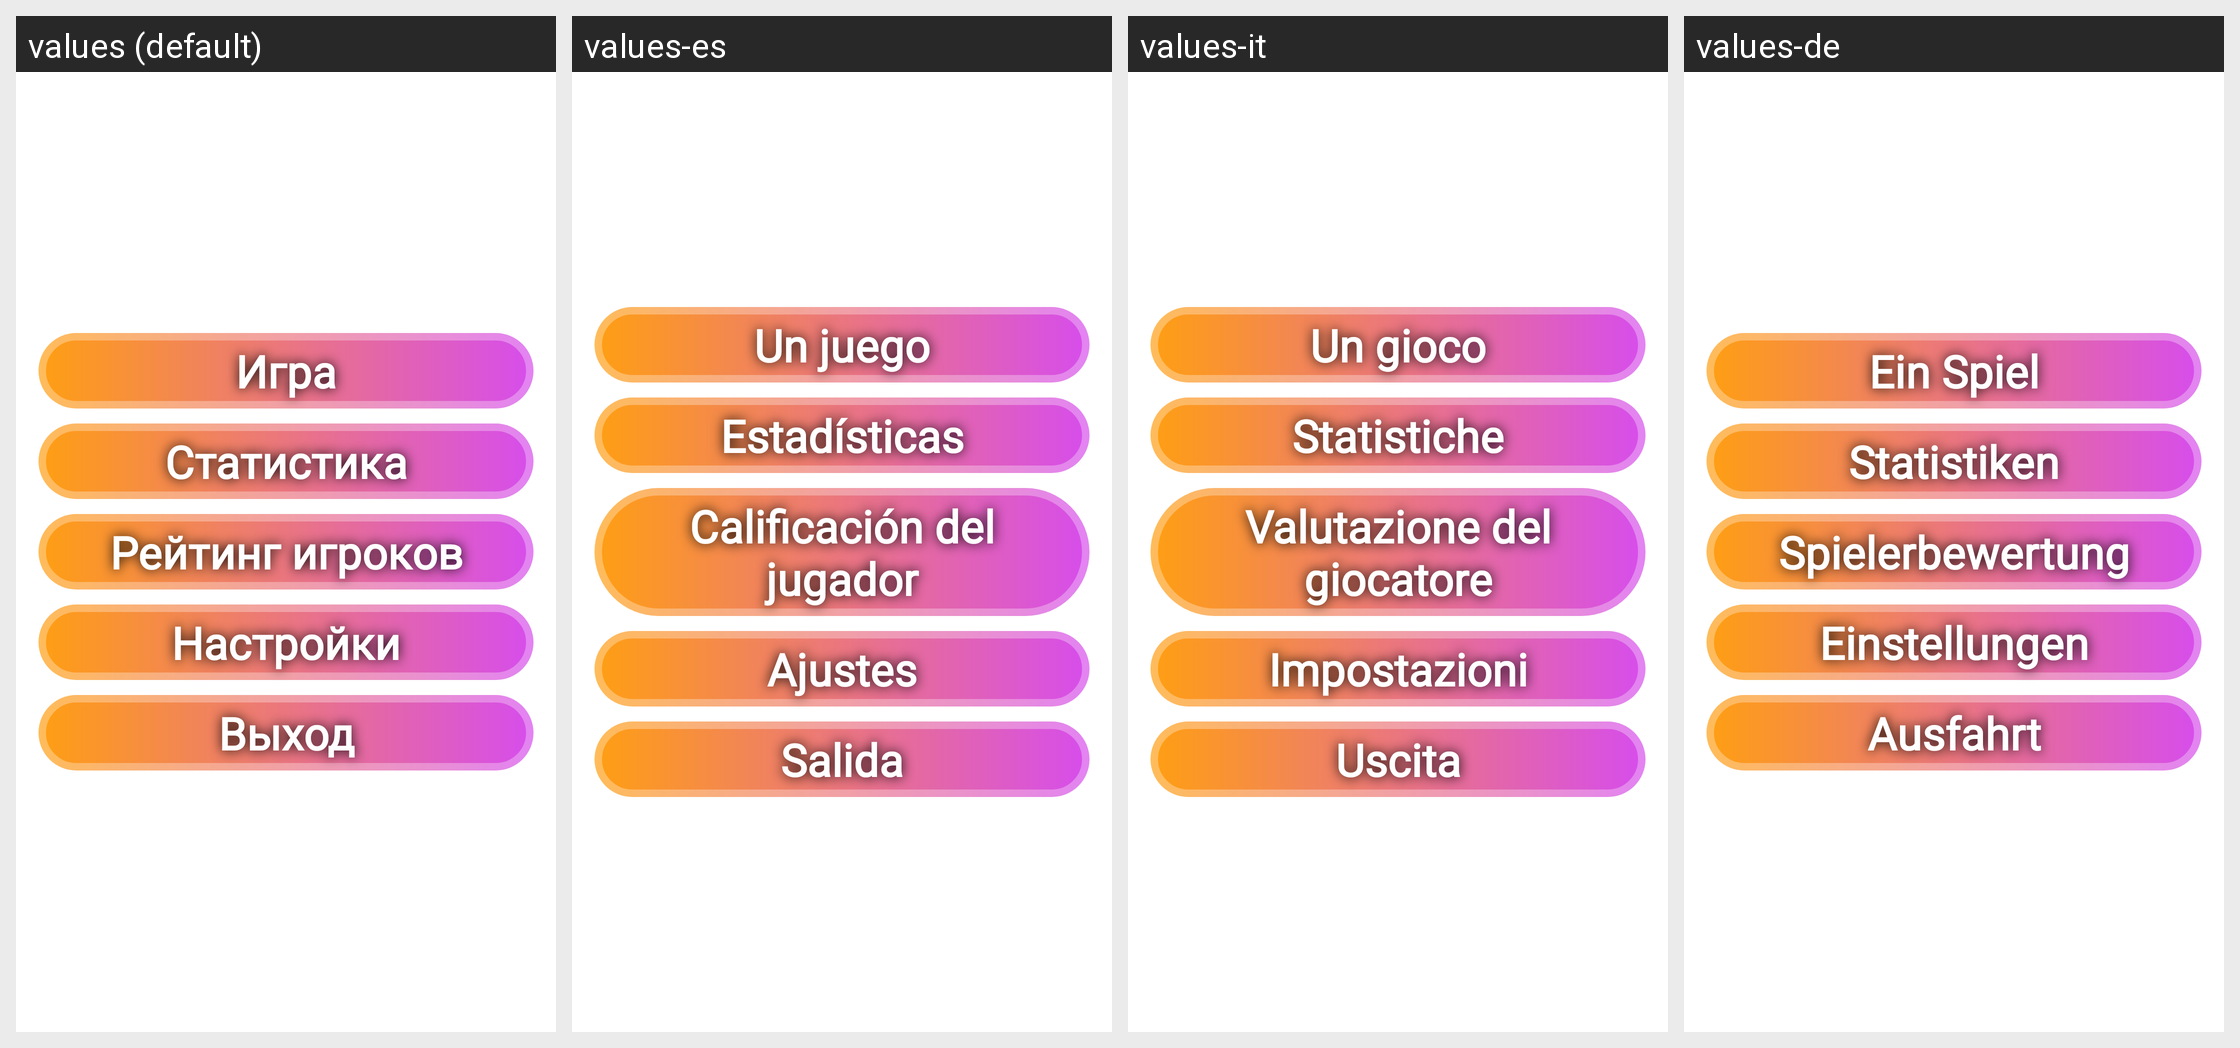

Here is an Android app screen in its default locale and in the app's own translations. Write out the translated-string differences for the strings that appear on this screen.
Android screen res/layout/fragment_main_menu.xml rendered under 4 locales, left to right: values (default), values-es, values-it, values-de. Device: Nexus 5 (rendered at 1080×1920; each locale shown at half size, 540×960, under a caption strip naming it); theme Theme.GuessTheFlag.
Other locales in the repository, not shown: values-en, values-fr, values-kk, values-pl, values-tr, values-uk.
Strings drawn on this screen, with the default value and each locale's value (text and hints the layout hard-codes, and strings that could not be matched under every locale, appear in the picture but are not listed):

menu_start_game
  values: Игра
  values-es: Un juego
  values-it: Un gioco
  values-de: Ein Spiel

menu_statistic
  values: Статистика
  values-es: Estadísticas
  values-it: Statistiche
  values-de: Statistiken

menu_rating
  values: Рейтинг игроков
  values-es: Calificación del jugador
  values-it: Valutazione del giocatore
  values-de: Spielerbewertung

menu_setting
  values: Настройки
  values-es: Ajustes
  values-it: Impostazioni
  values-de: Einstellungen

menu_exit
  values: Выход
  values-es: Salida
  values-it: Uscita
  values-de: Ausfahrt
